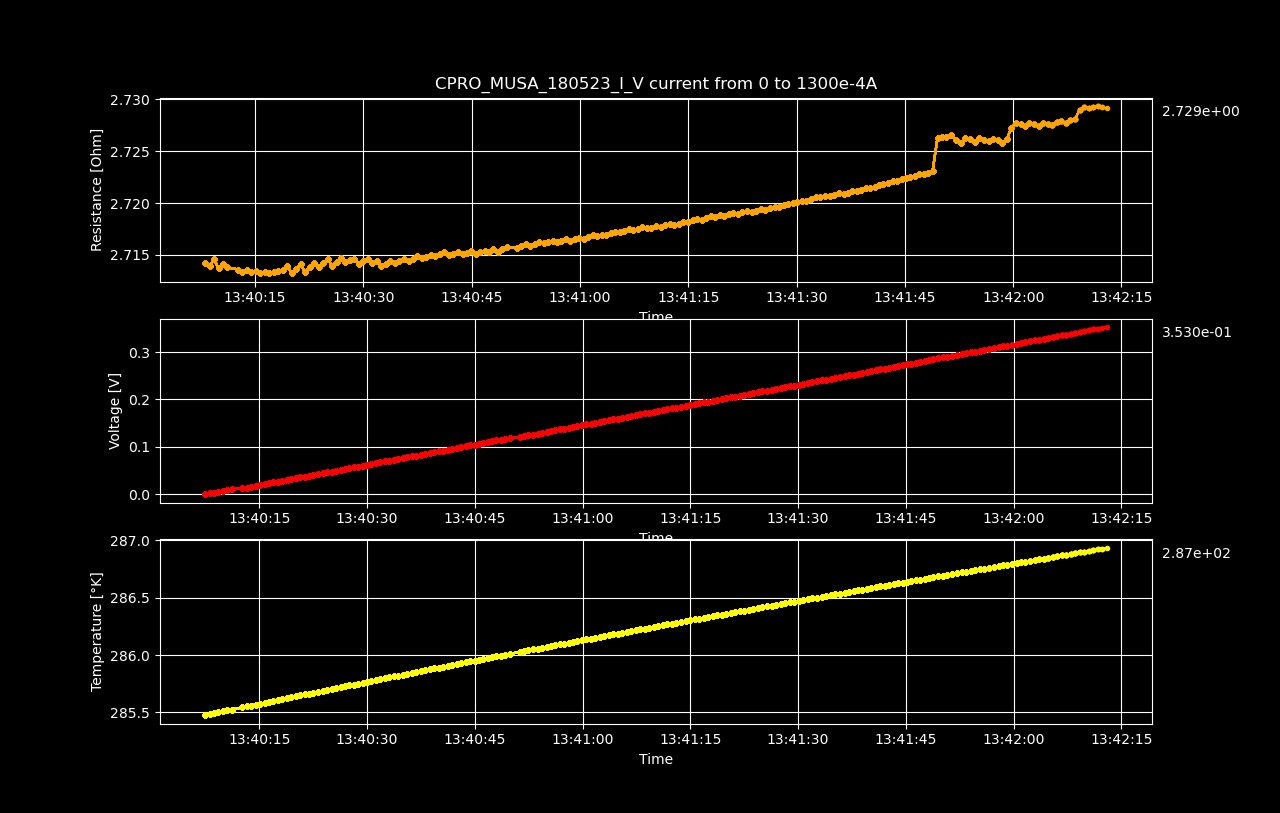

Data behind this chart, as committed beside it:
Datetime, Temperature [K], Voltage [V], Resistance [𝛀], Current Source [A], Electric Field [V/cm], Restivity [𝛀 cm], Current Density [A/cm2]
2023-05-19 13:40:07.443030, 285.5, 3.52632499e-07, inf, 0.0, 5.5098827968750005e-06, inf, 0.0
2023-05-19 13:40:08.063028, 285.5, 0.001773, 2.714, 0.0006533, 0.0277, 4.623, 0.005993
2023-05-19 13:40:08.679999, 285.5, 0.003546, 2.714, 0.001307, 0.0554, 4.622, 0.01199
2023-05-19 13:40:09.307652, 285.5, 0.00532, 2.715, 0.00196, 0.08313, 4.623, 0.01798
2023-05-19 13:40:09.922169, 285.5, 0.007091, 2.714, 0.002613, 0.1108, 4.622, 0.02397
2023-05-19 13:40:10.539073, 285.5, 0.008865, 2.714, 0.003266, 0.1385, 4.622, 0.02997
2023-05-19 13:40:11.154784, 285.5, 0.01064, 2.714, 0.00392, 0.1662, 4.622, 0.03596
2023-05-19 13:40:12.618220, 285.5, 0.01241, 2.714, 0.004573, 0.1939, 4.622, 0.04195
2023-05-19 13:40:13.228896, 285.6, 0.01418, 2.713, 0.005226, 0.2216, 4.621, 0.04795
2023-05-19 13:40:13.866621, 285.6, 0.01595, 2.714, 0.005879, 0.2493, 4.622, 0.05394
2023-05-19 13:40:14.491028, 285.6, 0.01773, 2.713, 0.006533, 0.277, 4.621, 0.05993
2023-05-19 13:40:15.109424, 285.6, 0.0195, 2.713, 0.007186, 0.3047, 4.621, 0.06593
2023-05-19 13:40:15.729061, 285.6, 0.02127, 2.713, 0.007839, 0.3323, 4.621, 0.07192
2023-05-19 13:40:16.340774, 285.6, 0.02304, 2.713, 0.008492, 0.36, 4.621, 0.07791
2023-05-19 13:40:16.953103, 285.6, 0.02481, 2.713, 0.009146, 0.3877, 4.621, 0.08391
2023-05-19 13:40:17.584814, 285.6, 0.02659, 2.713, 0.009799, 0.4154, 4.621, 0.0899
2023-05-19 13:40:18.218071, 285.6, 0.02836, 2.713, 0.01045, 0.4432, 4.621, 0.09589
2023-05-19 13:40:18.830896, 285.6, 0.03014, 2.714, 0.01111, 0.4709, 4.622, 0.1019
2023-05-19 13:40:19.437086, 285.6, 0.03191, 2.714, 0.01176, 0.4986, 4.622, 0.1079
2023-05-19 13:40:20.061985, 285.6, 0.03368, 2.713, 0.01241, 0.5262, 4.621, 0.1139
2023-05-19 13:40:20.684640, 285.6, 0.03545, 2.714, 0.01307, 0.554, 4.622, 0.1199
2023-05-19 13:40:21.288255, 285.7, 0.03723, 2.714, 0.01372, 0.5818, 4.622, 0.1259
2023-05-19 13:40:21.911545, 285.7, 0.039, 2.713, 0.01437, 0.6093, 4.621, 0.1319
2023-05-19 13:40:22.527458, 285.7, 0.04078, 2.714, 0.01503, 0.6371, 4.622, 0.1378
2023-05-19 13:40:23.152489, 285.7, 0.04255, 2.714, 0.01568, 0.6649, 4.623, 0.1438
2023-05-19 13:40:23.807060, 285.7, 0.04432, 2.714, 0.01633, 0.6925, 4.622, 0.1498
2023-05-19 13:40:24.416168, 285.7, 0.0461, 2.714, 0.01698, 0.7203, 4.623, 0.1558
2023-05-19 13:40:25.041027, 285.7, 0.04788, 2.715, 0.01764, 0.7481, 4.623, 0.1618
2023-05-19 13:40:25.666693, 285.7, 0.04964, 2.714, 0.01829, 0.7757, 4.622, 0.1678
2023-05-19 13:40:26.298788, 285.7, 0.05142, 2.714, 0.01894, 0.8035, 4.623, 0.1738
2023-05-19 13:40:26.901724, 285.7, 0.0532, 2.715, 0.0196, 0.8313, 4.623, 0.1798
2023-05-19 13:40:27.511984, 285.7, 0.05497, 2.714, 0.02025, 0.8589, 4.623, 0.1858
2023-05-19 13:40:28.125582, 285.7, 0.05675, 2.715, 0.0209, 0.8867, 4.623, 0.1918
2023-05-19 13:40:28.750204, 285.8, 0.05852, 2.715, 0.02156, 0.9144, 4.623, 0.1978
2023-05-19 13:40:29.392265, 285.8, 0.06028, 2.714, 0.02221, 0.9419, 4.623, 0.2038
2023-05-19 13:40:30.000167, 285.8, 0.06206, 2.714, 0.02286, 0.9697, 4.623, 0.2098
2023-05-19 13:40:30.602172, 285.8, 0.06384, 2.715, 0.02352, 0.9975, 4.623, 0.2158
2023-05-19 13:40:31.201389, 285.8, 0.06561, 2.714, 0.02417, 1.025, 4.623, 0.2218
2023-05-19 13:40:31.808417, 285.8, 0.06738, 2.714, 0.02482, 1.053, 4.623, 0.2277
2023-05-19 13:40:32.432666, 285.8, 0.06914, 2.714, 0.02548, 1.08, 4.622, 0.2337
2023-05-19 13:40:33.070408, 285.8, 0.07092, 2.714, 0.02613, 1.108, 4.623, 0.2397
2023-05-19 13:40:33.714325, 285.8, 0.0727, 2.714, 0.02678, 1.136, 4.623, 0.2457
2023-05-19 13:40:34.332692, 285.8, 0.07447, 2.714, 0.02744, 1.164, 4.623, 0.2517
2023-05-19 13:40:34.957616, 285.8, 0.07625, 2.714, 0.02809, 1.191, 4.623, 0.2577
2023-05-19 13:40:35.603073, 285.8, 0.07803, 2.715, 0.02874, 1.219, 4.623, 0.2637
2023-05-19 13:40:36.252266, 285.8, 0.07979, 2.714, 0.0294, 1.247, 4.623, 0.2697
2023-05-19 13:40:36.852640, 285.9, 0.08158, 2.715, 0.03005, 1.275, 4.623, 0.2757
2023-05-19 13:40:37.463739, 285.9, 0.08336, 2.715, 0.0307, 1.302, 4.624, 0.2817
2023-05-19 13:40:38.096156, 285.9, 0.08512, 2.715, 0.03136, 1.33, 4.623, 0.2877
2023-05-19 13:40:38.714732, 285.9, 0.0869, 2.715, 0.03201, 1.358, 4.624, 0.2937
2023-05-19 13:40:39.339051, 285.9, 0.08868, 2.715, 0.03266, 1.386, 4.624, 0.2997
2023-05-19 13:40:39.951071, 285.9, 0.09045, 2.715, 0.03332, 1.413, 4.624, 0.3057
2023-05-19 13:40:40.563352, 285.9, 0.09223, 2.715, 0.03397, 1.441, 4.624, 0.3116
2023-05-19 13:40:41.197060, 285.9, 0.09401, 2.715, 0.03462, 1.469, 4.624, 0.3176
2023-05-19 13:40:41.817190, 285.9, 0.09578, 2.715, 0.03528, 1.497, 4.624, 0.3236
2023-05-19 13:40:42.457076, 285.9, 0.09755, 2.715, 0.03593, 1.524, 4.624, 0.3296
2023-05-19 13:40:43.113880, 285.9, 0.09933, 2.715, 0.03658, 1.552, 4.624, 0.3356
2023-05-19 13:40:43.742886, 285.9, 0.1011, 2.715, 0.03724, 1.58, 4.624, 0.3416
2023-05-19 13:40:44.350320, 285.9, 0.1029, 2.715, 0.03789, 1.607, 4.624, 0.3476
2023-05-19 13:40:44.962754, 286, 0.1047, 2.715, 0.03854, 1.635, 4.625, 0.3536
... 140 more rows
